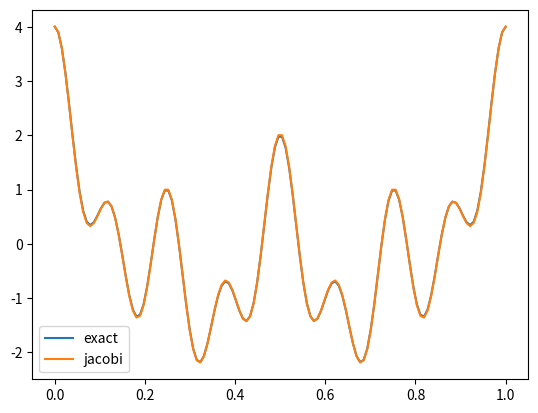

Write the Python code that produced this figure.
import numpy as np
from typing import Literal, Optional


class StencilWeightedJacobiIteration1D:
    def __init__(
        self,
        rhs_field: np.ndarray,
        stencil: np.ndarray = np.array([1.0, -2.0, 1.0]),
        boundary_conditions: tuple[
            Literal["Dirichlet", "Neumann"], Literal["Dirichlet", "Neumann"]
        ] = ("Dirichlet", "Dirichlet"),
        boundary_values: tuple[float, float] = (0.0, 0.0),
        weight: float = 1.0,
        tol: float = 1e-5,
        phi_init: Optional[np.ndarray] = None,
        **kwargs,
    ):
        assert 0.0 < weight <= 1.0, ValueError("Weighted Jacobi must have weight 0 < w <= 1")
        self.rhs_field = rhs_field
        self.stencil = stencil
        self.boundary_conditions = boundary_conditions
        self.boundary_values = boundary_values
        self.tol = tol
        self.weight = weight
        self.max_iter = kwargs.get("max_iter", None)
        self._initialize_fields(phi_init)
        self._initialize_iteration_params()

    def solve(self):
        while not self.converged:
            self._do_step()

        return self.phi[:, self.curr_idx].copy()

    def _check_convergence(self):
        self._compute_residual()
        if self.residual <= self.tol:
            self.converged = True

        if self.max_iter is not None and self.max_iter < self.num_iter:
            self.converged = True

    def _compute_residual(self):
        self.residual = np.sqrt(
            np.sum((self.phi[:, 0] - self.phi[:, 1]) ** 2) / self.grid_size
        )

    def _do_step(self):
        self.phi[1:-1, 1 - self.curr_idx] = (
            1 - self.weight
        ) * self.phi[1:-1, self.curr_idx] - self.weight / self.stencil[1] * (
            self.rhs_field[1:-1]
            + self.stencil[0] * self.phi[:-2, self.curr_idx]
            + self.stencil[2] * self.phi[2:, self.curr_idx]
        )
        if self.boundary_conditions[0] == "Neumann":
            self.phi[0, 1 - self.curr_idx] = self.rhs_field[0] + self.phi[1, self.curr_idx]
        if self.boundary_conditions[1] == "Neumann":
            self.phi[-1, 1 - self.curr_idx] = self.rhs_field[-1] + self.phi[-2, self.curr_idx]

        self.curr_idx = 1 - self.curr_idx
        self.num_iter += 1
        self._check_convergence()

    def _initialize_fields(self, phi_init):
        self.grid_size = self.rhs_field.shape[0]
        self.phi = np.zeros((self.grid_size, 2))
        if phi_init is not None:
            self.phi[:, 0] = phi_init.copy()

        if self.boundary_conditions[0] == "Dirichlet":
            self.phi[0, :] = self.boundary_values[0]
        if self.boundary_conditions[1] == "Dirichlet":
            self.phi[-1, :] = self.boundary_values[1]

    def _initialize_iteration_params(self):
        self.curr_idx: int = 0
        self.num_iter: int = 0
        self.converged: bool = False
        self.residual: float = self.tol + 1.0


if __name__ == "__main__":
    x, dx = np.linspace(0.0, 1.0, 128, retstep=True)
    modes = [1, 2, 4, 8]
    b = np.zeros_like(x)
    for k in modes:
        b += (2 * np.pi * k) ** 2 * np.cos(2 * np.pi * k * x)

    rhs = np.zeros_like(b)
    rhs[1:-1] = dx ** 2 * b[1:-1]
    rhs[0] = dx ** 2 / 2 * b[0]
    rhs[-1] = dx ** 2 / 2 * b[-1]

    exact_soln = np.zeros_like(x)
    for k in modes:
        exact_soln += np.cos(2 * np.pi * k * x)

    jacobi_iterate = StencilWeightedJacobiIteration1D(
        rhs_field=rhs,
        weight=1.0,
        boundary_conditions=("Neumann", "Neumann"),
        # max_iter=10000,
    )
    result = jacobi_iterate.solve()
    print(jacobi_iterate.num_iter)

    import matplotlib.pyplot as plt
    plt.plot(x, exact_soln, label="exact")
    plt.plot(x, result, label="jacobi")
    plt.legend()
    plt.show()
